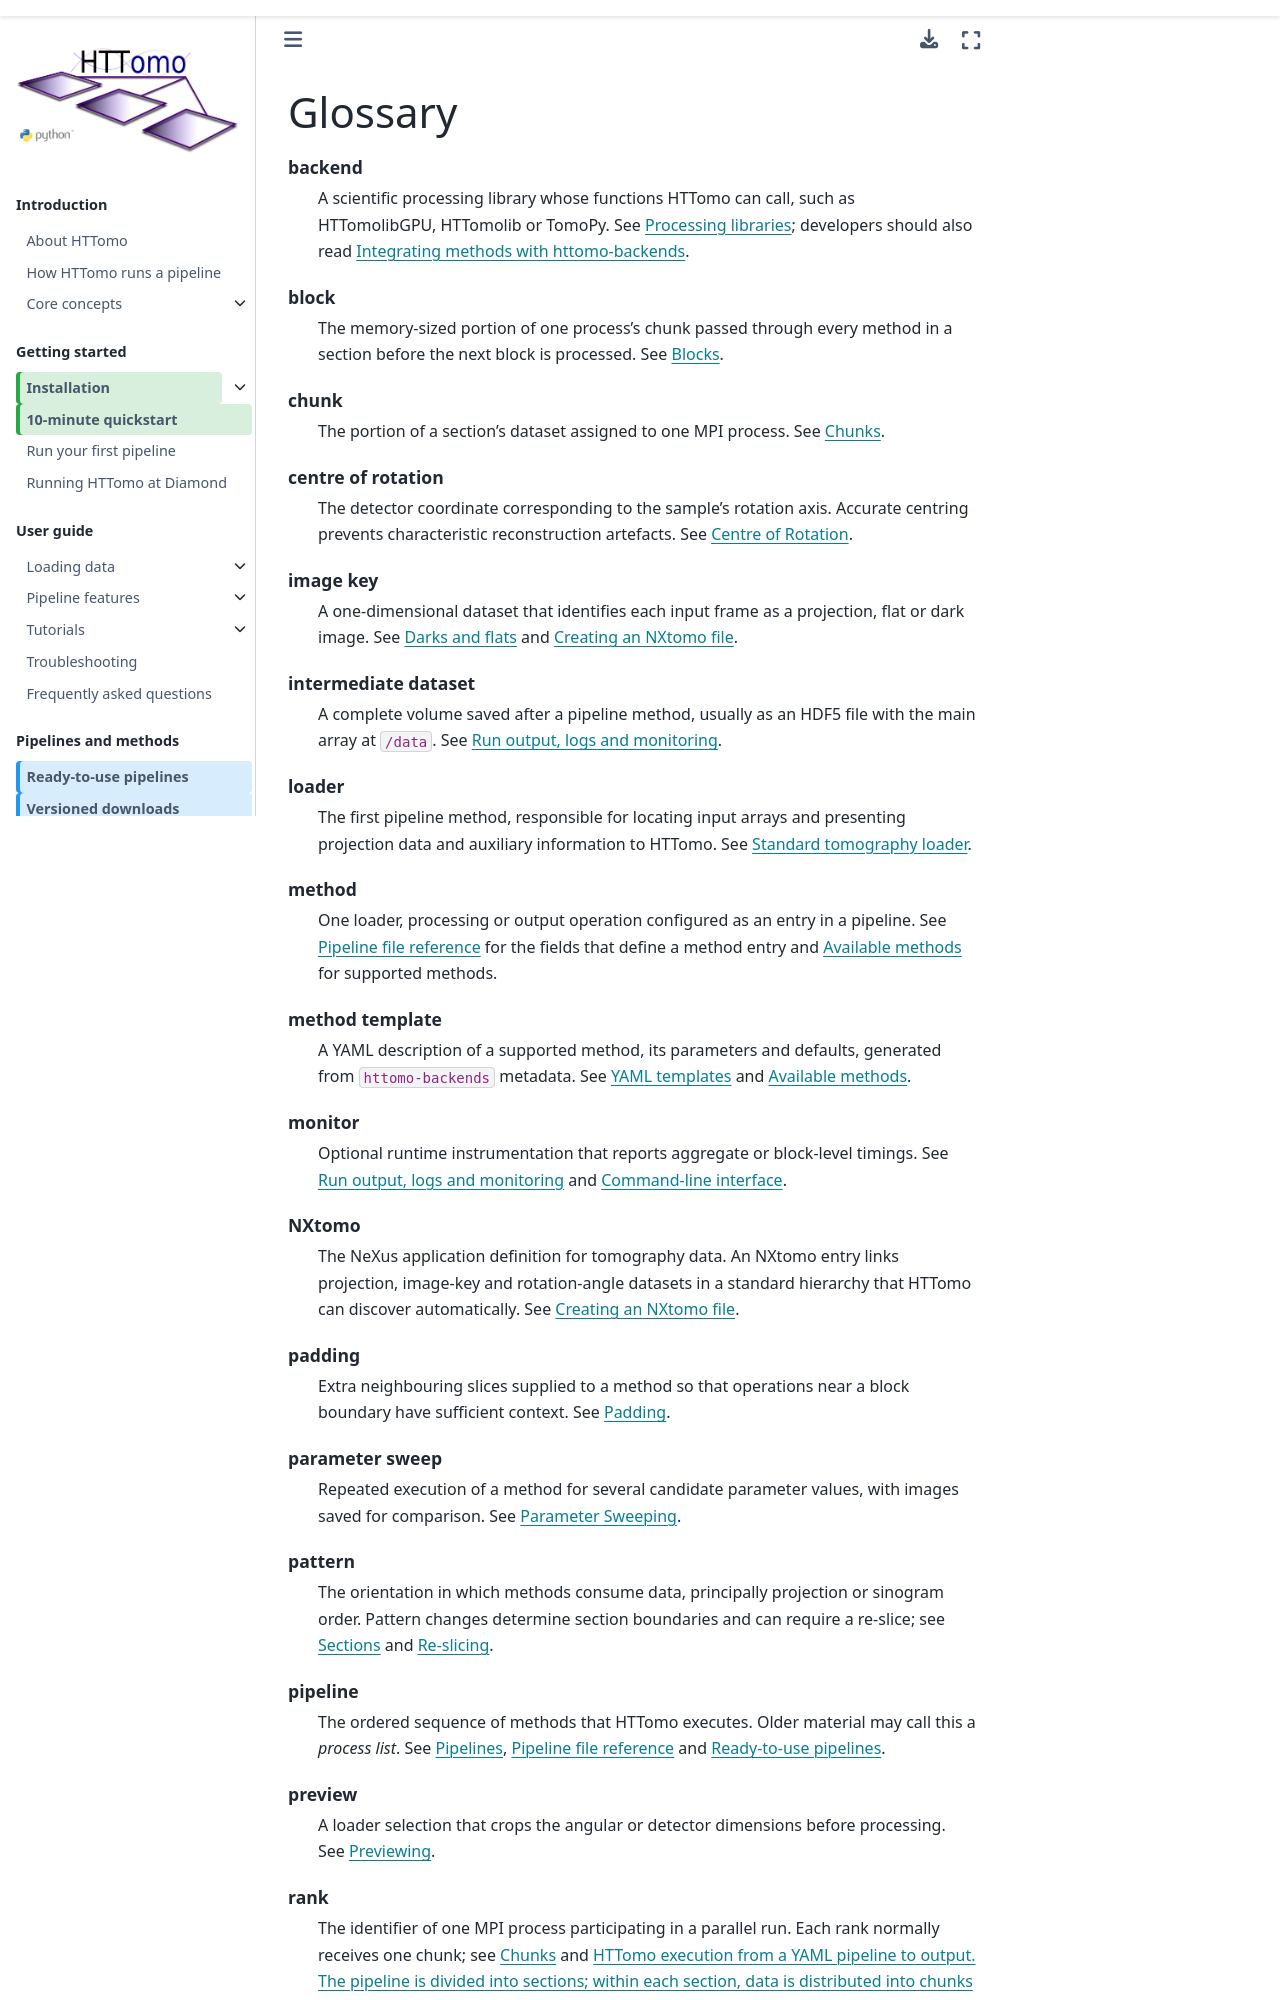

repository: DiamondLightSource/httomo · page: reference/glossary.html · generator: sphinx

.. _glossary:

Glossary
========

.. glossary::

   backend
      A scientific processing library whose functions HTTomo can call, such as
      HTTomolibGPU, HTTomolib or TomoPy. See :ref:`backends_list`; developers
      should also read :ref:`developers_httomo_backends`.

   block
      The memory-sized portion of one process's chunk passed through every
      method in a section before the next block is processed. See
      :ref:`blocks_data`.

   chunk
      The portion of a section's dataset assigned to one MPI process. See
      :ref:`chunks_data`.

   centre of rotation
      The detector coordinate corresponding to the sample's rotation axis.
      Accurate centring prevents characteristic reconstruction artefacts. See
      :ref:`centering`.

   image key
      A one-dimensional dataset that identifies each input frame as a
      projection, flat or dark image. See :ref:`darks_flats` and
      :ref:`create_nxtomo`.

   intermediate dataset
      A complete volume saved after a pipeline method, usually as an HDF5 file
      with the main array at ``/data``. See :ref:`info_logger`.

   loader
      The first pipeline method, responsible for locating input arrays and
      presenting projection data and auxiliary information to HTTomo. See
      :ref:`standard_tomo_loader`.

   method
      One loader, processing or output operation configured as an entry in a
      pipeline. See :ref:`pipeline_file_reference` for the fields that define
      a method entry and :ref:`reference_templates` for supported methods.

   method template
      A YAML description of a supported method, its parameters and defaults,
      generated from ``httomo-backends`` metadata. See
      :ref:`explanation_templates` and :ref:`reference_templates`.

   monitor
      Optional runtime instrumentation that reports aggregate or block-level
      timings. See :ref:`info_logger` and :ref:`run-httomo-indepth`.

   NXtomo
      The NeXus application definition for tomography data. An NXtomo entry
      links projection, image-key and rotation-angle datasets in a standard
      hierarchy that HTTomo can discover automatically. See
      :ref:`create_nxtomo`.

   padding
      Extra neighbouring slices supplied to a method so that operations near a
      block boundary have sufficient context. See :ref:`padding`.

   parameter sweep
      Repeated execution of a method for several candidate parameter values,
      with images saved for comparison. See :ref:`parameter_sweeping`.

   pattern
      The orientation in which methods consume data, principally projection or
      sinogram order. Pattern changes determine section boundaries and can
      require a re-slice; see :ref:`info_sections` and :ref:`info_reslice`.

   pipeline
      The ordered sequence of methods that HTTomo executes. Older material may
      call this a *process list*. See :ref:`explanation_process_list`,
      :ref:`pipeline_file_reference` and :ref:`tutorials_pl_templates`.
